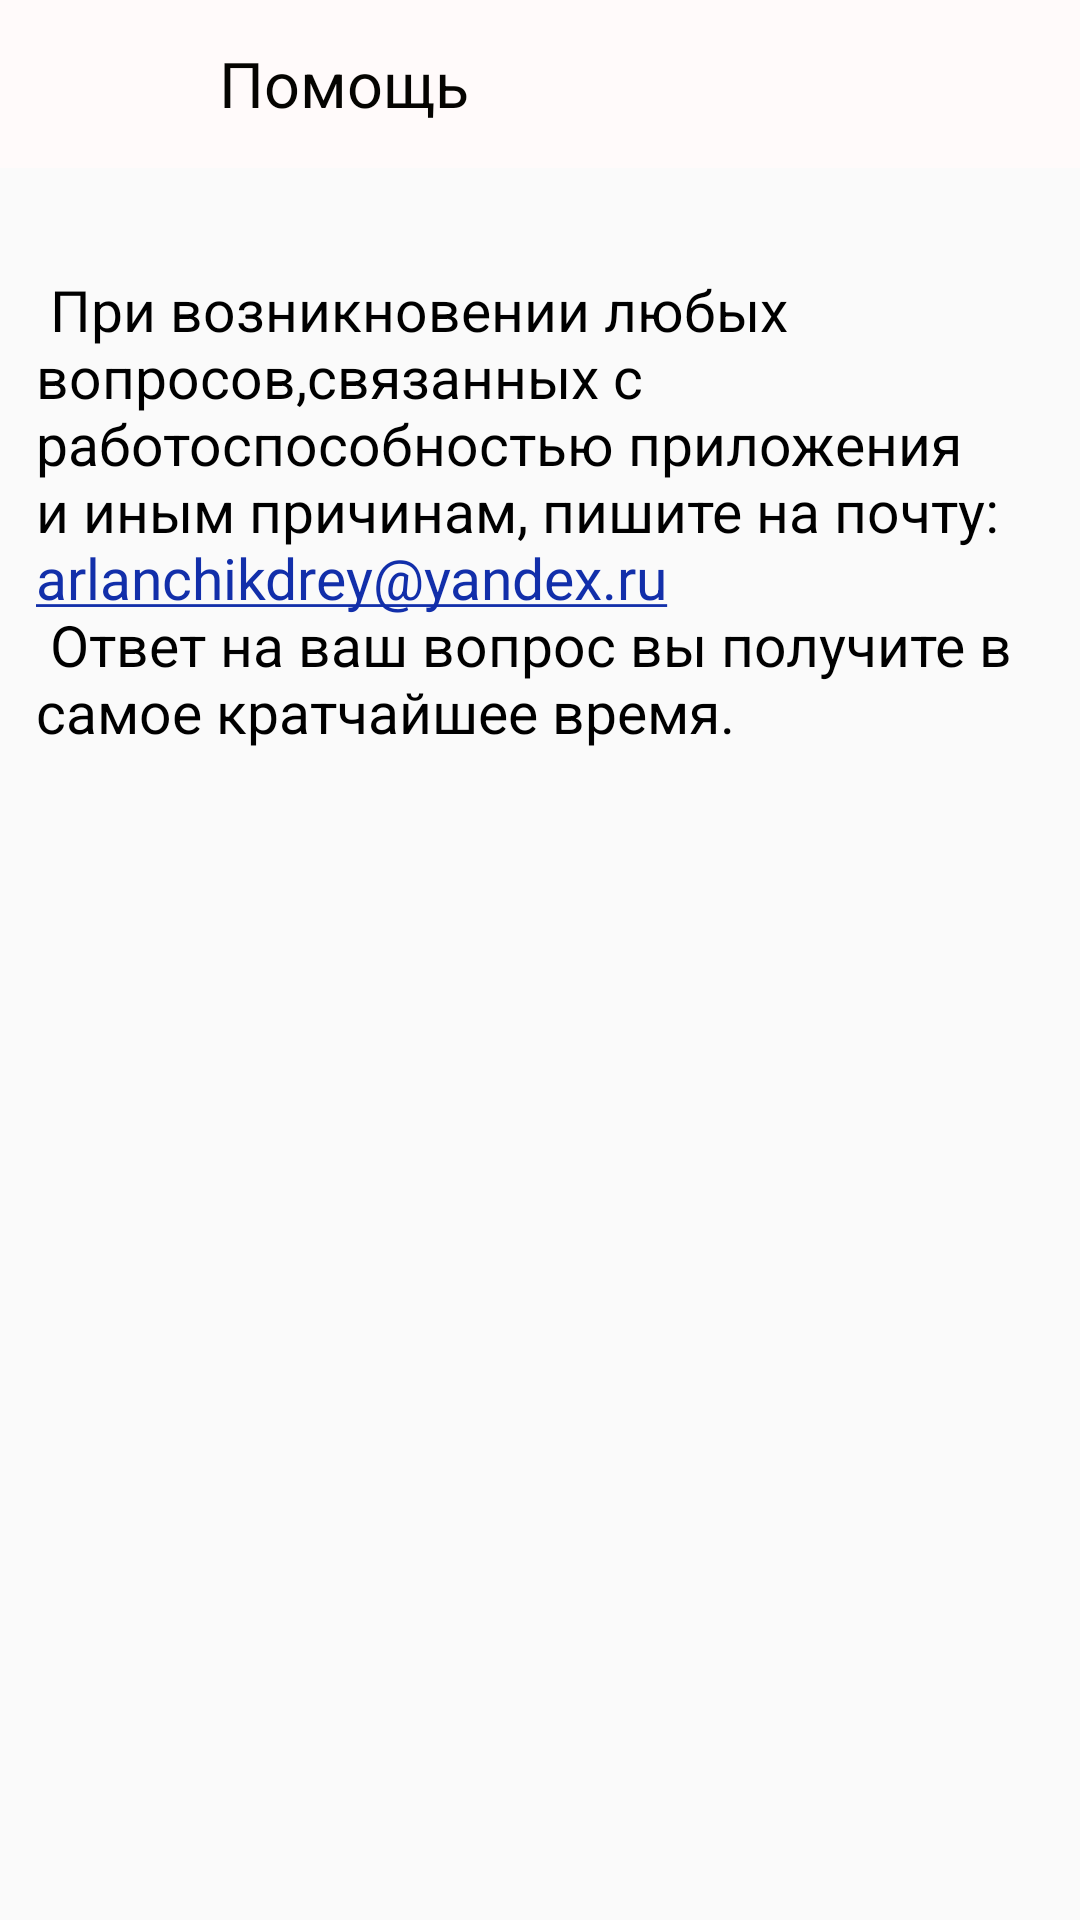

Reconstruct the res/layout file that produces this screen, plus the resources it refers to.
<!-- AndroidManifest.xml: application theme AppTheme -->
<!-- res/layout/helpsetting.xml -->
<?xml version="1.0" encoding="utf-8"?>
<LinearLayout xmlns:android="http://schemas.android.com/apk/res/android"
    android:layout_width="match_parent"
    android:layout_height="match_parent"
    xmlns:app="http://schemas.android.com/apk/res-auto"
    android:orientation="vertical">
    <android.support.design.widget.AppBarLayout
    android:id="@+id/appbar_setting"
    android:layout_width="match_parent"
    android:layout_height="wrap_content">

    <android.support.v7.widget.Toolbar
        android:id="@+id/toolbar_help"
        android:layout_width="match_parent"
        android:layout_height="wrap_content"
        android:theme="@style/ThemeOverlay.AppCompat.Dark.ActionBar"
        android:background="#fffafa"
        app:layout_scrollFlags="scroll|enterAlways|snap"
        app:titleTextColor="@android:color/white">
        <RelativeLayout
            android:layout_width="match_parent"
            android:layout_height="wrap_content">
            <ImageButton
                android:layout_width="45dp"
                android:layout_height="45dp"
                android:src="@drawable/ic_action_name"
                android:background="@android:color/transparent"
                android:id="@+id/btnBackHelp"
               />


            <TextView
                android:layout_width="wrap_content"
                android:layout_height="wrap_content"
                android:layout_centerVertical="true"
                android:layout_gravity="center"
                android:layout_marginStart="12dp"
                android:layout_toEndOf="@+id/btnBackHelp"
                android:text="@string/set_account6"
                android:textColor="#050401"
                android:textStyle="normal"
                android:textSize="21sp" />
        </RelativeLayout>

    </android.support.v7.widget.Toolbar>

</android.support.design.widget.AppBarLayout>
    <RelativeLayout
        android:layout_width="match_parent"
        android:layout_height="match_parent">

        <TextView
            android:layout_margin="12dp"
            android:autoLink="email"
            android:textColorLink="#122faa"
            android:layout_width="wrap_content"
            android:layout_height="wrap_content"
            android:textColor="#000000"
            android:textIsSelectable="true"
            android:layout_centerHorizontal="true"
            android:text="@string/help_text"
            android:textSize="19sp" />
    </RelativeLayout>

</LinearLayout>
<!-- resources referenced by this layout -->
<resources>
  <string name="help_text">
          \n
          При возникновении любых вопросов,связанных с
          работоспособностью приложения и иным причинам,
          пишите на почту: arlanchikdrey@yandex.ru\n
          Ответ на ваш вопрос вы получите в самое кратчайшее  время.
      </string>
  <string name="set_account6">Помощь</string>
  <style name="AppTheme" parent="Theme.AppCompat.Light.NoActionBar">
          
  
          <item name="colorPrimary">#e9eef5</item>
          <item name="colorPrimaryDark">#e9eef5</item>
          <item name="colorAccent">@color/colorAccent</item>
          <item name="android:statusBarColor">#9ad3ff</item>
      </style>
  <color name="colorAccent">#FF4081</color>
</resources>
